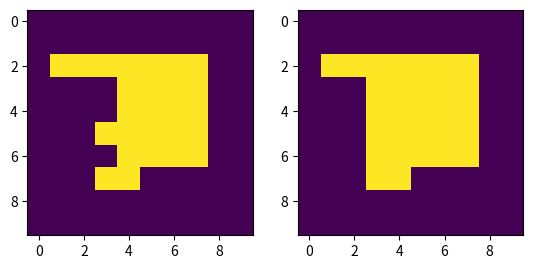

Write the Python code that produced this figure.
import numpy as np
import matplotlib.pyplot as plt

arr = np.array([[0,0,0,0,0,0,0,0,0,0],
                [0,0,0,0,0,0,0,0,0,0],
                [0,1,1,1,1,1,1,1,0,0],
                [0,0,0,0,1,1,1,1,0,0],
                [0,0,0,0,1,1,1,1,0,0],
                [0,0,0,1,1,1,1,1,0,0],
                [0,0,0,0,1,1,1,1,0,0],
                [0,0,0,1,1,0,0,0,0,0],
                [0,0,0,0,0,0,0,0,0,0],
                [0,0,0,0,0,0,0,0,0,0]])

struct = np.ones((3, 3))
 
# Наращивание функция
def dilation(arr):
    result = np.zeros_like(arr)
    for y in range(1, arr.shape[0] - 1):
        for x in range(1, arr.shape[1] - 1):
            sub = np.logical_and(arr[y, x], struct)
            result[y - 1:y + 2, x - 1:x + 2] = np.logical_or(result[y - 1:y + 2, x - 1:x + 2], sub)
    return result

# операция эрозии (уменьшение)
def erosion(arr):
    result = np.zeros_like(arr)
    for y in range(1, arr.shape[0] - 1):
        for x in range(1, arr.shape[1] - 1):
            sub = arr[y-1:y+2,x-1:x+2]
            if np.all(sub == struct):
                result[y,x]= 1
    return result

# Операция замыкания
def closing(arr):
    return erosion(dilation(arr))

# Операция открытие 
def opening(arr):
    return dilation(erosion(arr))

plt.subplot(121)
plt.imshow(arr)
plt.subplot(122)
plt.imshow(closing(arr))
plt.show()
